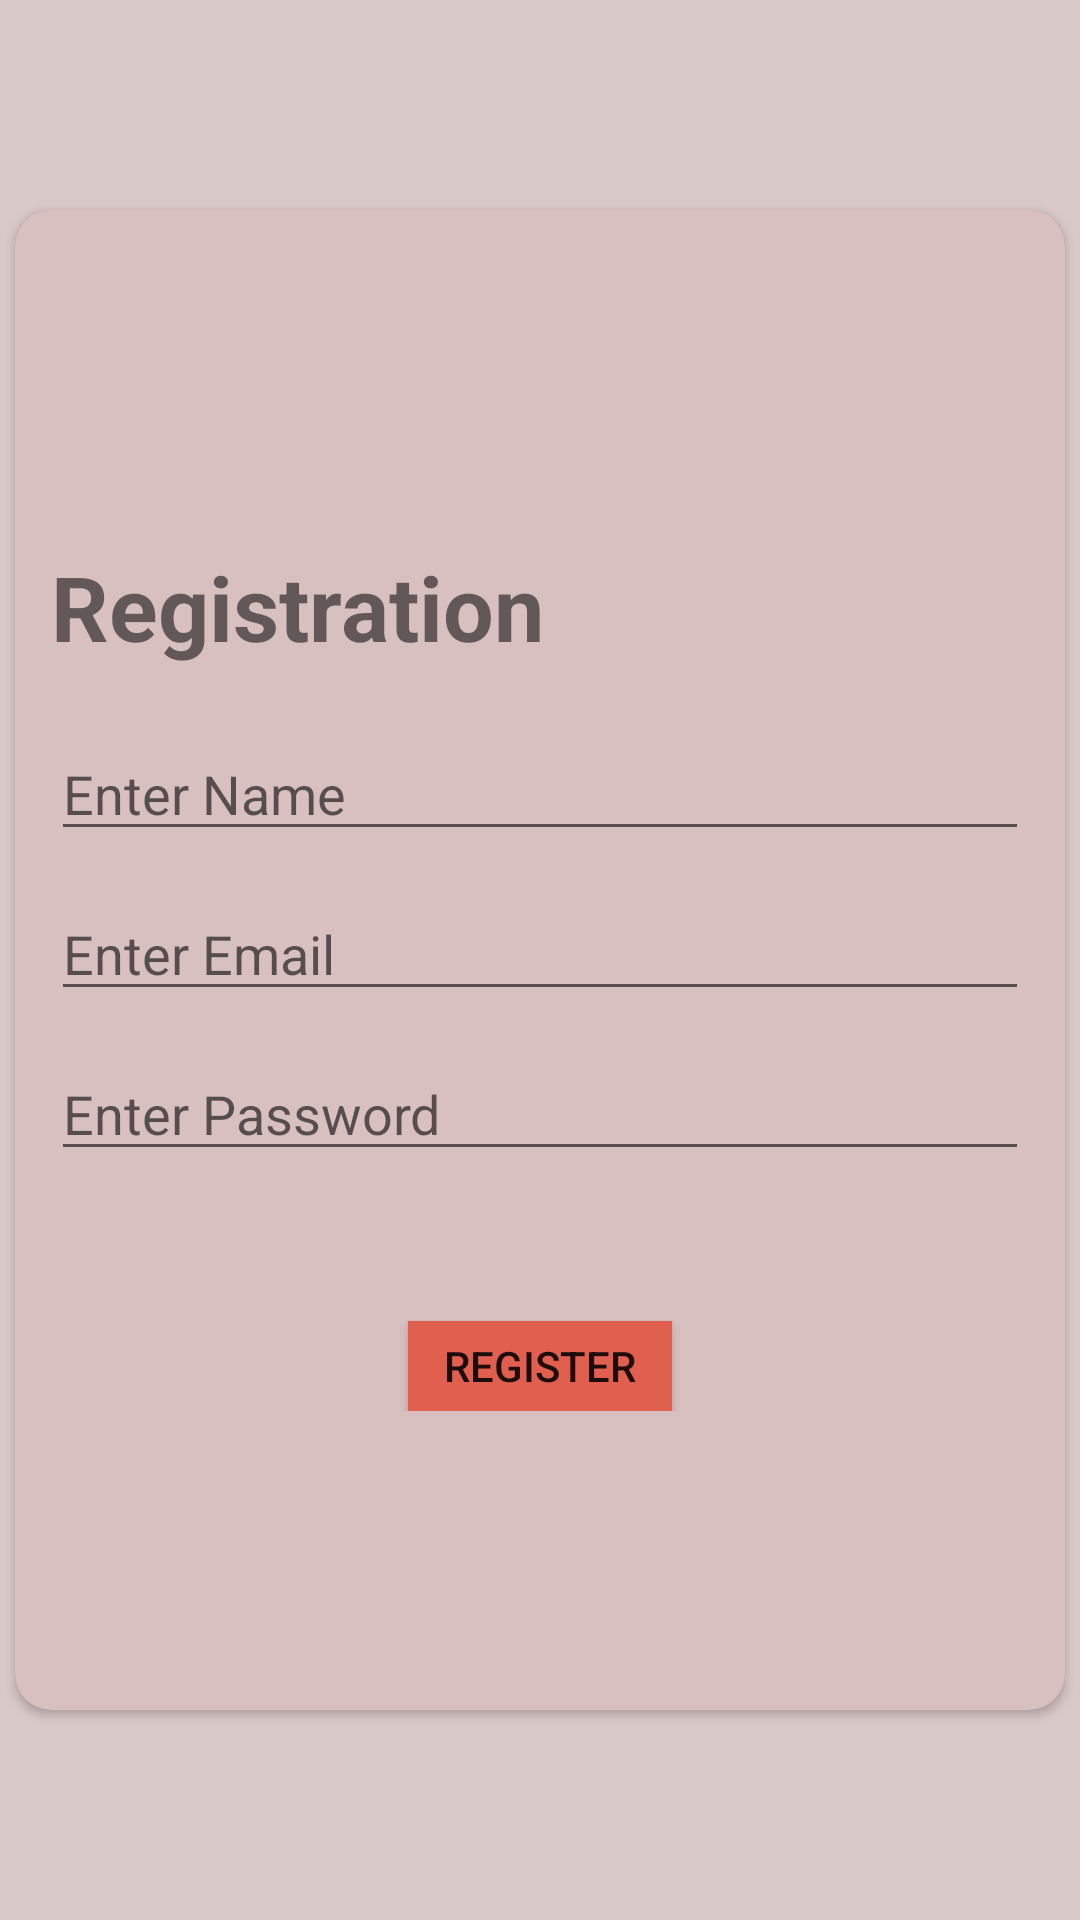

The Android layout XML behind this screen, and the referenced resources:
<!-- AndroidManifest.xml: application theme Theme.RyanCouncil -->
<!-- res/layout/activity_registation.xml -->
<?xml version="1.0" encoding="utf-8"?>
<RelativeLayout xmlns:android="http://schemas.android.com/apk/res/android"
    xmlns:app="http://schemas.android.com/apk/res-auto"
    xmlns:tools="http://schemas.android.com/tools"
    android:layout_width="match_parent"
    android:layout_height="match_parent"
    android:background="#DAC9C9"
    tools:context=".LoginActivity">

    <androidx.cardview.widget.CardView
        android:layout_width="350dp"
        android:layout_height="500dp"
        android:layout_centerInParent="true"
        android:foregroundGravity="center"
        android:backgroundTint="#D8C0C0"
        app:cardCornerRadius="12dp">

        <androidx.appcompat.widget.LinearLayoutCompat
            android:layout_width="match_parent"
            android:layout_height="wrap_content"
            android:layout_marginTop="100dp"
            android:orientation="vertical"
            android:padding="12dp">

            <TextView
                android:layout_width="wrap_content"
                android:layout_height="wrap_content"
                android:text="Registration"
                android:textStyle="bold"
                android:textSize="30sp"/>

            <EditText
                android:id="@+id/et_name"
                android:layout_width="match_parent"
                android:layout_height="wrap_content"
                android:layout_marginTop="20dp"
                android:hint="Enter Name" />

            <TextView
                android:id="@+id/name_warning"
                android:layout_width="wrap_content"
                android:layout_height="wrap_content"
                android:layout_marginStart="5dp"
                android:textSize="11sp"
                android:textColor="#C10B0B"
                android:visibility="gone"
                android:text="show Warning"/>

            <EditText
                android:id="@+id/reg_et_email"
                android:layout_width="match_parent"
                android:layout_height="wrap_content"
                android:layout_marginTop="12dp"
                android:hint="Enter Email" />

            <TextView
                android:id="@+id/email_warning"
                android:layout_width="wrap_content"
                android:layout_height="wrap_content"
                android:layout_marginStart="5dp"
                android:textSize="11sp"
                android:textColor="#C10B0B"
                android:visibility="gone"
                android:text="show Warning"/>

            <EditText
                android:id="@+id/reg_et_pass"
                android:layout_width="match_parent"
                android:layout_height="wrap_content"
                android:layout_marginTop="12dp"
                android:hint="Enter Password" />

            <TextView
                android:id="@+id/pass_warning"
                android:layout_width="wrap_content"
                android:layout_height="wrap_content"
                android:layout_marginStart="5dp"
                android:textSize="11sp"
                android:textColor="#C10B0B"
                android:visibility="gone"
                android:text="show Warning"/>

            <EditText
                android:id="@+id/reg_et_otp"
                android:layout_width="match_parent"
                android:layout_height="wrap_content"
                android:layout_marginTop="12dp"
                android:visibility="gone"
                android:hint="Enter OTP" />

            <androidx.appcompat.widget.AppCompatButton
                android:id="@+id/reg_sub_btn"
                android:layout_width="wrap_content"
                android:layout_height="30dp"
                android:layout_gravity="center_horizontal"
                android:layout_marginTop="50dp"
                android:background="#E15F4E"
                android:text="Register"/>
        </androidx.appcompat.widget.LinearLayoutCompat>

    </androidx.cardview.widget.CardView>

</RelativeLayout>
<!-- resources referenced by this layout -->
<resources>
  <style name="Theme.RyanCouncil" parent="Theme.MaterialComponents.DayNight.DarkActionBar">
          
          <item name="colorPrimary">@color/purple_500</item>
          <item name="colorPrimaryVariant">@color/purple_700</item>
          <item name="colorOnPrimary">@color/white</item>
          
          <item name="colorSecondary">@color/teal_200</item>
          <item name="colorSecondaryVariant">@color/teal_700</item>
          <item name="colorOnSecondary">@color/black</item>
          
          <item name="android:statusBarColor" tools:targetApi="l">?attr/colorPrimaryVariant</item>
          
      </style>
  <color name="purple_500">#FF6200EE</color>
  <color name="purple_700">#FF3700B3</color>
  <color name="white">#FFFFFFFF</color>
  <color name="teal_200">#FF03DAC5</color>
  <color name="teal_700">#FF018786</color>
  <color name="black">#FF000000</color>
</resources>
